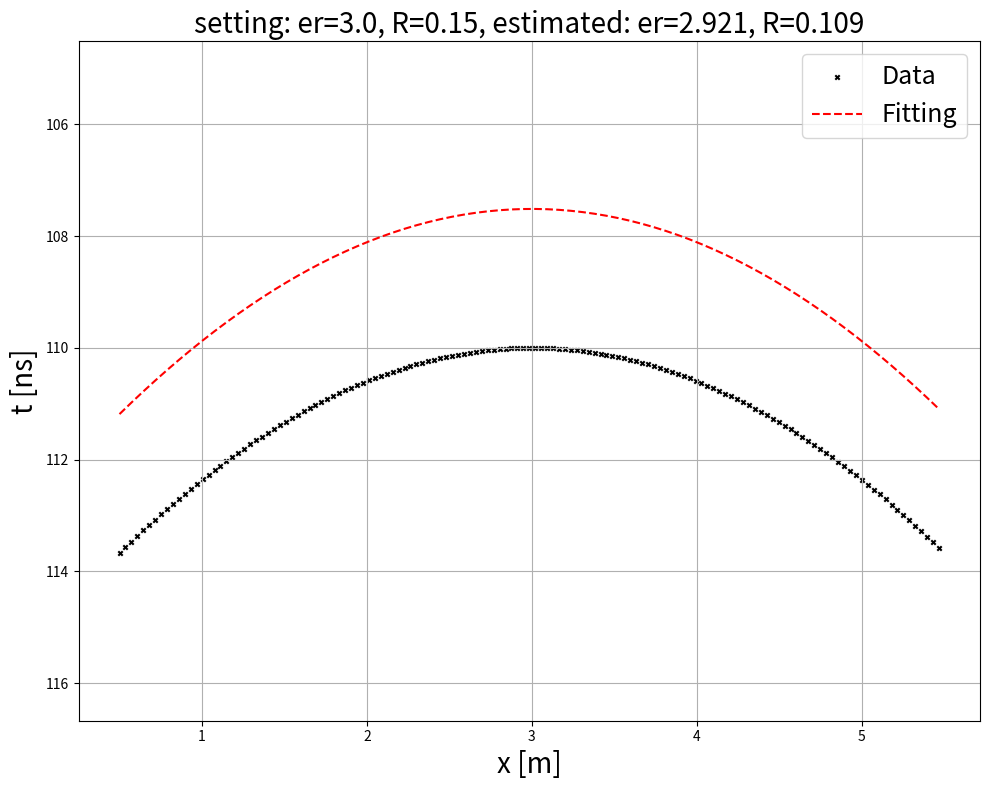

Reproduce this figure in Python.
import numpy as np
import matplotlib.pyplot as plt
import scipy.linalg as linalg
import os



# データ生成（テスト用）
t0_true = 110  # [ns]
x0_true = 3   # [m]
c = 0.299792458 # [m/s]
epsilon_r_true = 3.0
v_true = c / np.sqrt(epsilon_r_true) # [m/ns]
R_true = 0.15 # [m], 半径


def hyperbola_model(x, t0, x0, v, R):
    return 2 / v * (np.sqrt((v * t0 / 2 + R)**2 + (x - x0)**2) - R)


x_data = np.arange(x0_true-2.50, x0_true+2.50, 0.036) # CE-4, [cm]
t_data = hyperbola_model(x_data, t0_true, x0_true, v_true, R_true)
noise_level = 0.0
noise = np.random.normal(0, noise_level, size=t_data.shape)  # ノイズレベルを調整
t_data = t_data + noise


output_dir = os.path.join('kanda_test_programs/fitting_shihab2004' + f'/t0{t0_true}_x0{x0_true}_er{epsilon_r_true}_R{R_true}_noise{noise_level}')
if not os.path.exists(output_dir):
    os.makedirs(output_dir)

def fit_hyperbola_shihab(x, y):
    x2 = x ** 2
    y2 = y ** 2
    xy = x * y


    #* Define design matrix and scatter matrix
    D = np.matrix(np.column_stack([x2, xy, y2, x, y, np.ones_like(x)])) # Design matrix
    S = np.matrix(D.T @ D) # Scatter matrix


    #* Define constraint matrix
    C = np.zeros((6, 6))
    C[0, 2] = -2
    C[1, 1] = 1
    C[2, 0] = -2
    #print('C: \n', C)


    #* Solve the generalized eigenvalue problem
    eigval, eigvec = linalg.eig(S, C, right=True, left=False)
    # Normalize eigenvectors to satisfy the constraint
    eigvec_normalized = []
    for i in range(eigvec.shape[1]):
        a_i = eigvec[:, i]
        constraint_value = a_i.T @ C @ a_i # a^T C a

        # Check if constraint_value is not zero to avoid division by zero
        if np.abs(constraint_value) > 1e-12:
            # Normalize the eigenvector
            a_i_normalized = a_i / np.sqrt(np.abs(constraint_value))

            # Ensure the sign of the constraint is positive
            if constraint_value < 0:
                a_i_normalized = -a_i_normalized

        # Verify the constraint
            constraint_check = a_i_normalized.T @ C @ a_i_normalized
            print(f'Eigenvector {i}:')
            print('normalized eigenvector:', a_i_normalized)
            print('constraint_check:', constraint_check)
            print(' ')
            eigvec_normalized.append(a_i_normalized)

        else:
            print(f'Eigenvector {i} has a constraint value too small for reliable normalization.')

    """
    # Select the eigenvector corresponding to the smallest positive eigenvalue
    # (You may need to adjust this selection based on your specific problem)
    valid_indices = np.where((eigval.real > 0) & np.isfinite(eigval))[0]
    if valid_indices.size > 0:
        min_index = valid_indices[np.argmin(eigval[valid_indices].real)]
        best_eigvec = eigvec[:, min_index]
        # Normalize the selected eigenvector
        constraint_value = best_eigvec.T @ C @ best_eigvec
        best_eigvec_normalized = best_eigvec / np.sqrt(np.abs(constraint_value))
        # Ensure the sign of the constraint is positive
        if constraint_value < 0:
            best_eigvec_normalized = -best_eigvec_normalized
        print('Valid eigenvector found.')
        print(' ')
    else:
        print('No valid eigenvector found.')
        print(' ')
    """
    eigvec_normalized = np.array(eigvec_normalized).T
    print('eigvec_normalized: \n', eigvec_normalized)
    index_Bmin = np.argmin(np.abs(eigvec_normalized[1, :]))
    print('index_Bmin:', index_Bmin)
    best_eigvec_normalized = eigvec_normalized[:, index_Bmin]

    # Return the coefficients of the fitted hyperbola
    return best_eigvec_normalized



def extract_hyperbola_parameters_vertical(coeffs):
    A, B, C, D, E, F = coeffs

    # 双曲線の判別式を計算
    discriminant = B**2 - 4 * A * C
    if discriminant <= 0:
        print("This conic is not a hyperbola.")
        return None, None, None, None

    else:
        # 行列形式での計算
        M = np.array([[A, B/2], [B/2, C]])

        # Mの固有値，固有ベクトルを計算
        eigvals, eigvecs = np.linalg.eig(M)
        # 正規化
        eigvecs = eigvecs / np.linalg.norm(eigvecs, axis=0)
        #print('eigvecs:', eigvecs)

        # x, yをX, Yに変換
        new_2nd_order_coeffs = eigvecs.T @ M @ eigvecs
        A_new = new_2nd_order_coeffs[0, 0]
        B_new = new_2nd_order_coeffs[0, 1]
        C_new = new_2nd_order_coeffs[1, 1]

        # 1次項の係数を計算
        new_1st_order_coeffs = [D, E] @ eigvecs
        D_new = new_1st_order_coeffs[0]
        E_new = new_1st_order_coeffs[1]


        # 平方完成
        F_new = (C_new * D_new**2 + A_new * E_new**2 - 4 * A_new * C_new * F) / (4 * A_new * C_new)
        print('A_new:', A_new)
        print('B_new:', B_new)
        print('C_new:', C_new)
        print('D_new:', D_new)
        print('E_new:', E_new)
        print('F_new:', F_new)
        print(' ')
        a = np.sqrt(np.abs(F_new / C_new))
        b = np.sqrt(np.abs(F_new / A_new))

        x0 = (D_new / (2 * A_new))
        y0 = (E_new / (2 * C_new))


        return a, b, np.abs(x0), y0




#* Fitting
fit_coefficients = fit_hyperbola_shihab(x_data, t_data)
print('fit_coefficients:', fit_coefficients)
print(' ')


#* Extract hyperbola parameters
a_fit, b_fit, x0_fit, y0_fit = extract_hyperbola_parameters_vertical(fit_coefficients)
print("a_fit:", a_fit)
print("b_fit:", b_fit)
print("x0_fit:", x0_fit)
print("y0_fit:", y0_fit)


#* Esimate the velocity and the radius
if y0_fit < 0:
    t0_fit = a_fit + y0_fit # [ns]
elif y0_fit > 0 and y0_fit > a_fit:
    t0_fit = a_fit + y0_fit # [ns]
else:
    t0_fit = a_fit - y0_fit
v_estimated = 2 * b_fit / a_fit # [m/ns]
R_estimated = (a_fit - t0_fit) * b_fit / a_fit # [m]
epsilon_r_estimated = (c / v_estimated)**2
print('t0_fit:', t0_fit)
print('v_estimated:', v_estimated)
print('R_estimated:', R_estimated)
print('epsilon_r_estimated:', epsilon_r_estimated)



#* save parameters to txt file
params_name = ['t0_true', 'x0_true', 'epsilon_r_true', 'v_true', 'R_true', 'noise_level','t0_fit', 'v_estimated', 'R_estimated', 'epsilon_r_estimated']
params = [t0_true, x0_true, epsilon_r_true, v_true, R_true, 'noise_level', t0_fit, v_estimated, R_estimated, epsilon_r_estimated]
with open(output_dir + '/parameters.txt', 'w') as f:
    for name, param in zip(params_name, params):
        f.write(f'{name}: {param}\n')


#* Calculate the fitted hyperbola
hyperbola_fit = 2 / v_estimated * (np.sqrt((v_estimated * t0_fit / 2 + R_estimated)**2 + (x_data - x0_fit)**2) - R_estimated)



#* Plot
fig, ax = plt.subplots(figsize=(10, 8))
ax.scatter(x_data, t_data , color='black', s=10, marker='x', label='Data')

ax.plot(x_data, hyperbola_fit, color='red', label='Fitting', linestyle='--')

ax.grid(True)
ax.set_title(f'setting: er={epsilon_r_true}, R={R_true}, estimated: er={epsilon_r_estimated:.4}, R={R_estimated:.4}', fontsize=20)
ax.set_xlabel('x [m]', fontsize=20)
ax.set_ylabel('t [ns]', fontsize=20)
ax.legend(fontsize=18)

ax.set_ylim(np.max([np.max(t_data), np.max(hyperbola_fit)]) + 3, np.min([np.min(t_data), np.min(hyperbola_fit)]) - 3)

plt.tight_layout()
plt.savefig(output_dir + '/fitting_result.png', format='png', dpi=120)
plt.savefig(output_dir + '/fitting_result.pdf', format='pdf', dpi=600)
plt.show()
